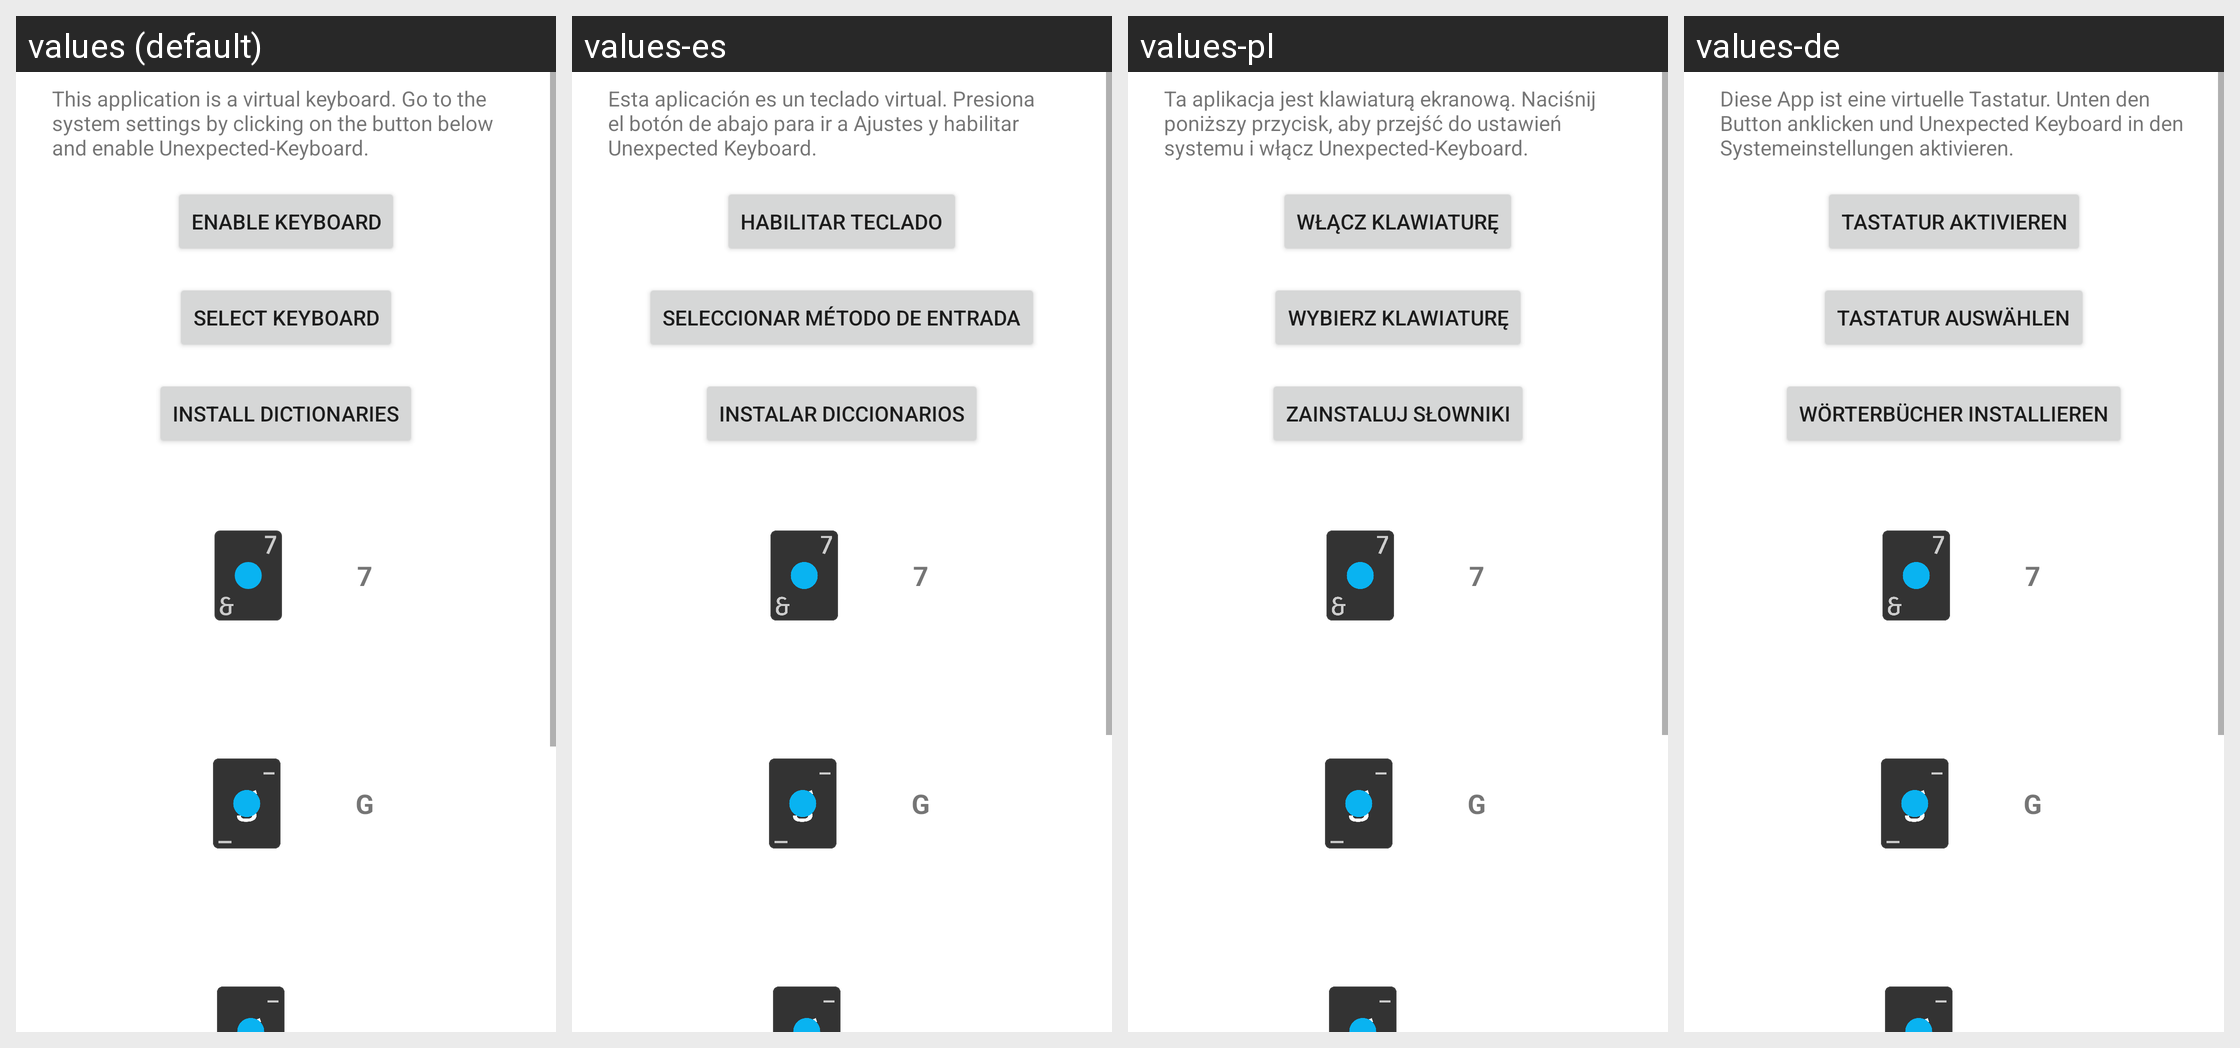

Translations of the strings shown on this Android screen, per locale in the grid:
Android screen res/layout/launcher_activity.xml rendered under 4 locales, left to right: values (default), values-es, values-pl, values-de. Device: Nexus 5 (rendered at 1080×1920; each locale shown at half size, 540×960, under a caption strip naming it); theme Theme.MaterialComponents.DayNight.NoActionBar.
Other locales in the repository, not shown: values-ar, values-ars, values-arz, values-bn-rBD, values-ca, values-cs, values-da, values-et, values-fa, values-fil, values-fr, values-hi, values-in, values-it, values-ja, values-ko, values-lv, values-ms, values-my, values-nl, values-pt, values-ro, values-ru, values-sh, values-si, values-sl, values-ta, values-th, values-tlh, values-tok, values-tr, values-uk, values-vi, values-zh-rCN, values-zh-rTW.
Strings drawn on this screen, with the default value and each locale's value (text and hints the layout hard-codes, and strings that could not be matched under every locale, appear in the picture but are not listed):

launcher_description
  values: This application is a virtual keyboard. Go to the system settings by clicking on the button below and enable Unexpected-Keyboard.
  values-es: Esta aplicación es un teclado virtual. Presiona el botón de abajo para ir a Ajustes y habilitar Unexpected Keyboard.
  values-pl: Ta aplikacja jest klawiaturą ekranową. Naciśnij poniższy przycisk, aby przejść do ustawień systemu i włącz Unexpected-Keyboard.
  values-de: Diese App ist eine virtuelle Tastatur. Unten den Button anklicken und Unexpected Keyboard in den Systemeinstellungen aktivieren.

launcher_button_imesettings
  values: Enable keyboard
  values-es: Habilitar teclado
  values-pl: Włącz klawiaturę
  values-de: Tastatur aktivieren

launcher_button_imepicker
  values: Select keyboard
  values-es: Seleccionar método de entrada
  values-pl: Wybierz klawiaturę
  values-de: Tastatur auswählen

launcher_button_dictionaries
  values: Install dictionaries
  values-es: Instalar diccionarios
  values-pl: Zainstaluj słowniki
  values-de: Wörterbücher installieren

launcher_anim_7
  values: 7
  values-es: 7  [not translated; the default value is used]
  values-pl: 7  [not translated; the default value is used]
  values-de: 7  [not translated; the default value is used]

launcher_anim_g
  values: G
  values-es: G  [not translated; the default value is used]
  values-pl: G  [not translated; the default value is used]
  values-de: G  [not translated; the default value is used]
